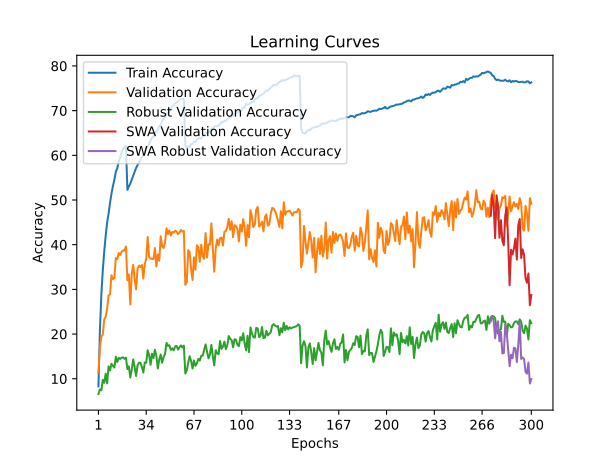

The data file committed next to this chart (first rows):
time; train_accuracy; train_loss; valid_accuracy; valid_loss; valid_accuracy_robust; valid_accuracy_swa; valid_accuracy_robust_swa
102,6715; 8,2810; 4,6114; 11,3100; 4,4871; 6,5931; 11,3100; 6,5931
200,1509; 20,6740; 3,8692; 17,1300; 4,1245; 7,6138; 17,1300; 7,6138
297,0394; 28,8140; 3,5073; 19,4200; 4,1059; 7,4207; 19,4200; 7,4207
400,0063; 34,2280; 3,2792; 19,8600; 4,1137; 9,7310; 19,8600; 9,7310
504,6116; 38,5070; 3,1069; 23,2600; 3,9048; 9,1034; 23,2600; 9,1034
607,6507; 42,0000; 2,9690; 23,8900; 3,9839; 11,1379; 23,8900; 11,1379
707,4737; 44,9870; 2,8577; 25,7300; 3,9244; 8,9655; 25,7300; 8,9655
806,3824; 46,9500; 2,7822; 28,6400; 3,7303; 12,7793; 28,6400; 12,7793
908,7817; 49,3370; 2,6830; 28,8900; 3,7384; 11,8759; 28,8900; 11,8759
1054,2334; 51,4160; 2,6097; 33,1500; 3,4955; 13,3517; 33,1500; 13,3517
1161,6760; 53,1250; 2,5455; 32,3100; 3,5960; 12,8966; 32,3100; 12,8966
1272,0667; 54,5040; 2,4972; 32,5200; 3,5688; 12,5034; 32,5200; 12,5034
1380,2957; 56,3300; 2,4262; 37,0100; 3,3448; 14,9172; 37,0100; 14,9172
1487,5085; 57,0980; 2,4002; 36,7600; 3,3934; 13,7517; 36,7600; 13,7517
1583,3797; 58,6050; 2,3497; 38,1400; 3,3652; 14,6897; 38,1400; 14,6897
1686,3721; 59,4830; 2,3182; 37,6700; 3,4249; 14,4345; 37,6700; 14,4345
1782,4628; 60,6680; 2,2752; 38,4200; 3,3575; 14,6966; 38,4200; 14,6966
1879,5523; 61,5050; 2,2452; 38,7200; 3,3563; 14,8000; 38,7200; 14,8000
1981,8211; 61,8360; 2,2353; 38,7000; 3,3774; 14,4621; 38,7000; 14,4621
2079,6203; 62,0710; 2,2239; 39,5900; 3,3372; 14,7310; 39,5900; 14,7310
2176,5256; 52,2760; 2,5652; 32,0500; 3,6707; 12,1724; 32,0500; 12,1724
2270,0168; 53,0380; 2,5500; 33,3400; 3,4473; 12,7724; 33,3400; 12,7724
2369,9276; 53,6530; 2,5156; 26,6100; 3,9476; 10,2759; 26,6100; 10,2759
2465,3379; 54,5600; 2,4898; 33,4500; 3,5500; 12,0690; 33,4500; 12,0690
2561,7132; 55,4580; 2,4628; 35,4800; 3,3789; 14,3241; 35,4800; 14,3241
2668,7344; 56,3230; 2,4264; 32,3100; 3,5701; 12,6138; 32,3100; 12,6138
2772,7305; 57,1840; 2,3943; 30,0100; 3,7086; 10,6138; 30,0100; 10,6138
2868,2644; 57,8080; 2,3664; 34,6600; 3,5064; 13,0069; 34,6600; 13,0069
2971,1539; 58,3550; 2,3441; 35,3200; 3,3995; 13,5931; 35,3200; 13,5931
3066,9892; 58,8640; 2,3280; 34,9900; 3,4966; 13,5724; 34,9900; 13,5724
3164,6231; 59,6200; 2,2975; 35,4600; 3,4217; 12,6828; 35,4600; 12,6828
3262,6742; 60,0040; 2,2789; 32,4100; 3,6335; 11,3931; 32,4100; 11,3931
3373,0487; 60,8020; 2,2562; 35,6500; 3,4311; 13,6483; 35,6500; 13,6483
3469,6846; 61,5860; 2,2321; 36,8300; 3,3598; 13,5862; 36,8300; 13,5862
3567,9950; 62,0420; 2,2125; 41,7100; 3,1154; 16,3793; 41,7100; 16,3793
3671,3857; 62,6110; 2,1918; 37,2900; 3,3234; 15,3379; 37,2900; 15,3379
3778,6936; 63,3350; 2,1675; 36,8700; 3,3968; 13,1241; 36,8700; 13,1241
3872,1118; 63,8910; 2,1444; 36,8200; 3,4352; 15,6069; 36,8200; 15,6069
3975,3638; 64,2190; 2,1277; 36,8000; 3,4166; 14,6138; 36,8000; 14,6138
4102,2371; 64,7260; 2,1072; 39,2600; 3,2854; 16,4759; 39,2600; 16,4759
4201,8665; 65,3730; 2,0872; 35,1400; 3,5871; 15,1448; 35,1400; 15,1448
4302,1511; 65,8580; 2,0669; 37,8000; 3,3804; 12,2966; 37,8000; 12,2966
4403,8281; 66,5780; 2,0488; 36,3900; 3,4659; 14,2897; 36,3900; 14,2897
4506,6306; 66,8160; 2,0379; 41,8900; 3,1573; 15,4138; 41,8900; 15,4138
4605,4189; 67,7240; 2,0140; 39,6200; 3,2759; 13,5931; 39,6200; 13,5931
4709,1828; 68,0820; 1,9939; 39,2700; 3,2965; 14,8345; 39,2700; 14,8345
4811,1465; 68,5380; 1,9745; 40,5700; 3,2620; 15,5448; 40,5700; 15,5448
4908,9643; 69,1830; 1,9542; 43,6600; 3,0701; 18,0276; 43,6600; 18,0276
5002,5380; 69,4950; 1,9418; 42,3900; 3,1566; 17,3586; 42,3900; 17,3586
5098,9737; 69,8200; 1,9267; 43,2000; 3,0949; 17,4966; 43,2000; 17,4966
5192,1543; 70,5560; 1,9061; 42,0400; 3,2056; 16,4552; 42,0400; 16,4552
5287,5777; 70,9290; 1,8957; 42,8700; 3,1279; 16,8207; 42,8700; 16,8207
5379,8981; 71,1470; 1,8861; 42,7000; 3,1598; 16,3379; 42,7000; 16,3379
5476,3144; 71,6340; 1,8695; 43,1400; 3,1389; 17,2483; 43,1400; 17,2483
5585,4295; 71,8230; 1,8619; 42,9200; 3,1181; 17,3448; 42,9200; 17,3448
5682,3093; 72,2390; 1,8490; 42,3700; 3,1712; 16,5379; 42,3700; 16,5379
5779,5223; 72,3770; 1,8425; 42,7200; 3,1458; 17,0690; 42,7200; 17,0690
5877,9322; 72,5600; 1,8388; 43,3000; 3,1277; 17,4621; 43,3000; 17,4621
5982,6616; 72,5540; 1,8374; 42,9200; 3,1428; 16,9931; 42,9200; 16,9931
6080,7377; 72,5970; 1,8316; 43,0900; 3,1255; 17,4069; 43,0900; 17,4069
... 240 more rows
